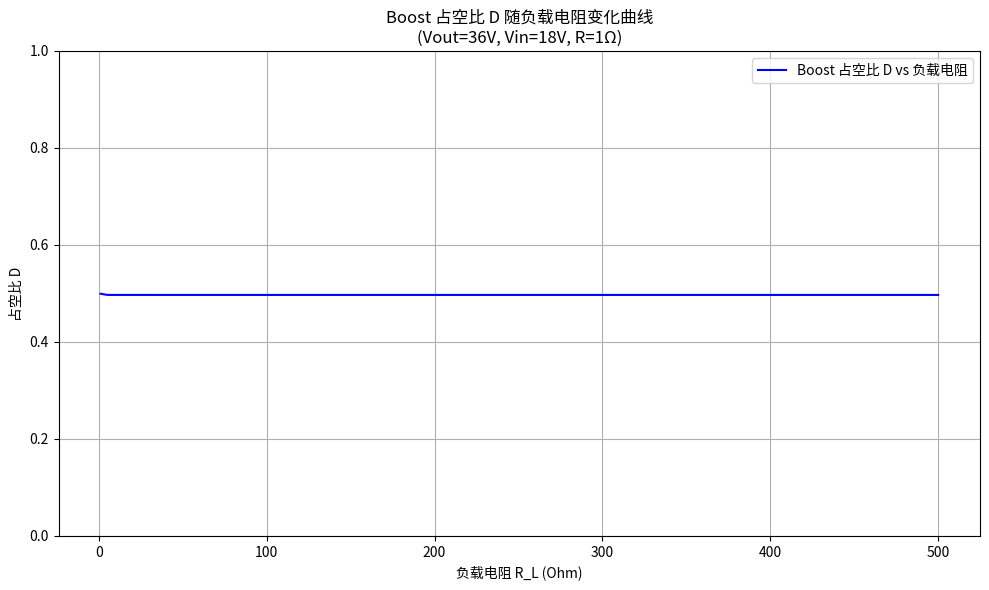

Here is the Python script that generated this plot:
import numpy as np
import matplotlib.pyplot as plt
from scipy.optimize import fsolve


# Boost 占空比非线性方程
def boost_duty_equation(D, Vout, Vin, R, RL):
    if D <= 0 or D >= 1:
        return 1e6  # 防止非法值
    one_minus_D = 1 - D
    left = Vout / Vin
    right = (1 / one_minus_D) / (1 + (1 / one_minus_D**2) * (RL / R))
    return left - right


# 求解 D 的函数
def solve_boost_duty(Vout, Vin, R, RL, D_guess=0.5):
    solution = fsolve(boost_duty_equation, D_guess, args=(Vout, Vin, R, RL))
    D = solution[0]
    return D if 0 < D < 1 else np.nan  # 限制在合理范围


# 固定参数
Vout = 36.0  # 输出电压
Vin = 18.0  # 输入电压
R = 0.2  # 电源等效串联电阻

# 扫描负载电阻
RL_values = np.linspace(1, 500, 300)
D_values = [solve_boost_duty(Vout, Vin, R, RL) for RL in RL_values]

# 绘图
plt.figure(figsize=(10, 6))
plt.plot(RL_values, D_values, label="Boost 占空比 D vs 负载电阻", color="blue")
plt.xlabel("负载电阻 R_L (Ohm)")
plt.ylabel("占空比 D")
plt.title("Boost 占空比 D 随负载电阻变化曲线\n(Vout=36V, Vin=18V, R=1Ω)")
plt.grid(True)
plt.ylim(0, 1)
plt.legend()
plt.tight_layout()
plt.show()
